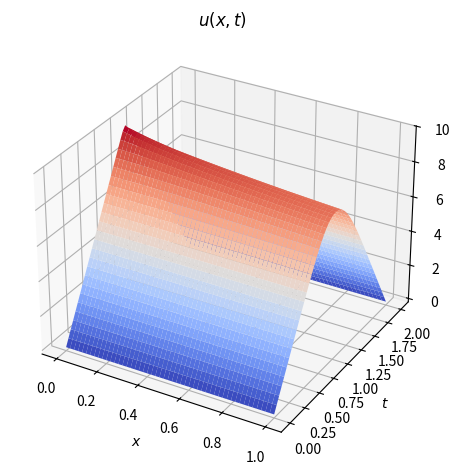

This figure's Python source:
import numpy as np
import matplotlib.pyplot as plt
from mpl_toolkits import mplot3d


# Global parameters

N = 51 #number of grid points
dt = 5.e-4 #time step
L = float(1) #size of grid
nsteps = 620 #number of time steps
dx = L/(N-1) #grid spacing
nplot = 20 #number of timesteps before plotting

r = (0.25 * dt )/ dx**2

# initialize matrices A, B and b array
A = np.zeros((N-2,N-2))
B = np.zeros((N-2,N-2))

#define matrices A, B
for i in range(N-2):
    if i==0:
        A[i,:] = [2+2*r if j==0 else (-r) if j==1 else 0 for j in range(N-2)]
        B[i,:] = [2-2*r if j==0 else r if j==1 else 0 for j in range(N-2)]
    elif i==N-3:
        A[i,:] = [-r if j==N-4 else 2+2*r if j==N-3 else 0 for j in range(N-2)]
        B[i,:] = [r if j==N-4 else 2-2*r if j==N-3 else 0 for j in range(N-2)]
    else:
        A[i,:] = [-r if j==i-1 or j==i+1 else 2+2*r if j==i else 0 for j in range(N-2)]
        B[i,:] = [r if j==i-1 or j==i+1 else 2-2*r if j==i else 0 for j in range(N-2)]

#initialize grid
x = np.linspace(0,1,N)
t = np.linspace(0,2,N)
#initial conditions (t=0)
u = np.asarray([20*xx if xx<=0.5 else 20*(1-xx) for xx in x])
#evaluate right hand side at t=0
rhs = B.dot(u[1:-1])

# solution matrix
sol = np.zeros((N, N))

# calculate solution for each time step
for j in range(N):
	sol[1:-1, j] = np.linalg.solve(A,rhs)

	# update rhs
	rhs = B.dot(sol[1:-1, j])

# plotting
fig = plt.figure()
ax = plt.axes(projection='3d')
x, t = np.meshgrid(x, t)

ax.plot_surface(x, t, sol, rstride=1, cstride=1,
                cmap='coolwarm')
ax.set_title('$u(x, t)$')
ax.set_xlabel("$x$")
ax.set_ylabel("$t$")
ax.set_zlabel("$u$")
plt.tight_layout()

fig.savefig("cn_heat.png")